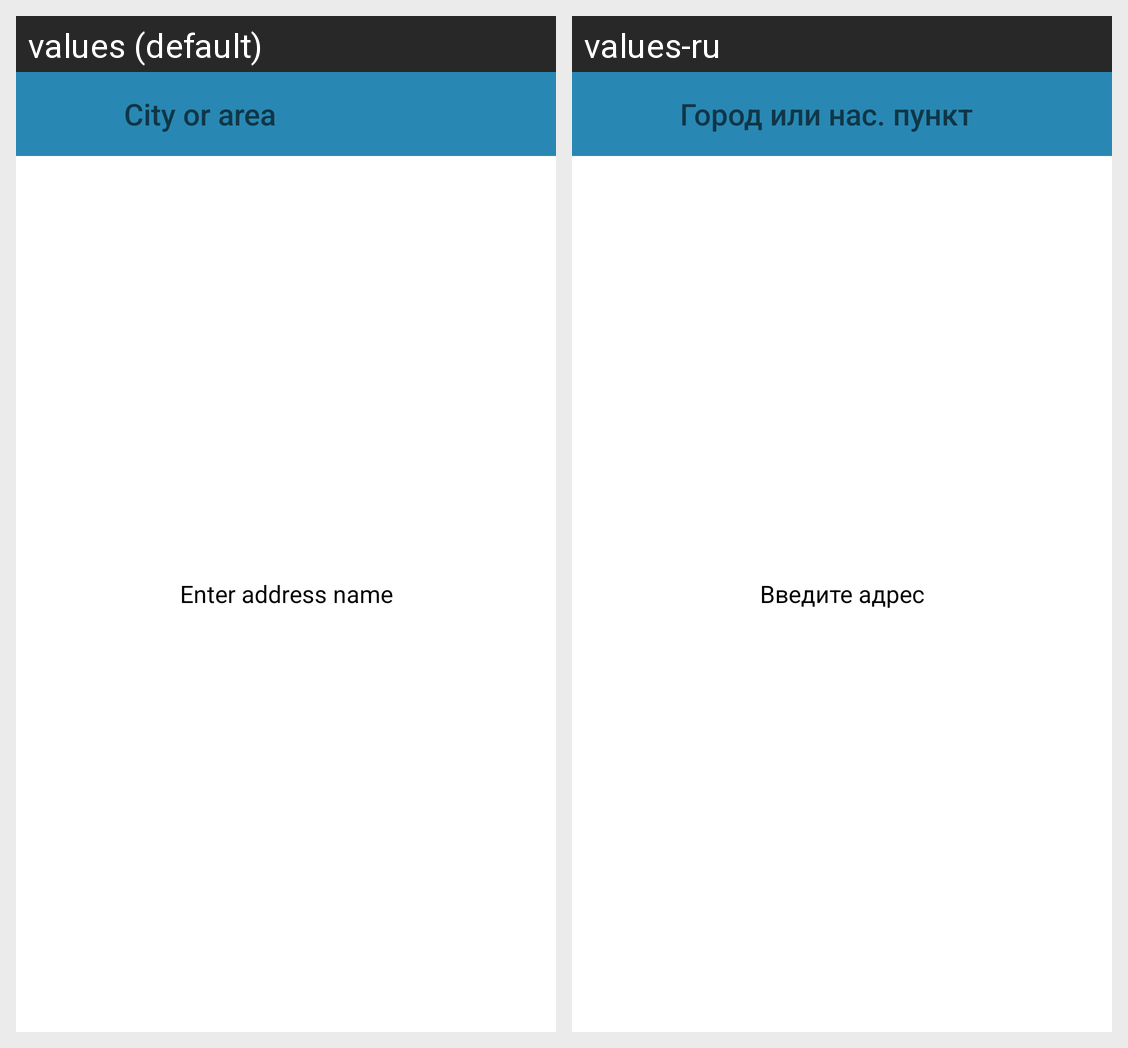

Locale-by-locale string values for the Android screen shown in this grid:
Android screen res/layout/fragment_search.xml rendered under 2 locales, left to right: values (default), values-ru. Device: Nexus 5 (rendered at 1080×1920; each locale shown at half size, 540×960, under a caption strip naming it); theme AppTheme.NoActionBar.
Strings drawn on this screen, with the default value and each locale's value (text and hints the layout hard-codes, and strings that could not be matched under every locale, appear in the picture but are not listed):

search_hint
  values: City or area
  values-ru: Город или нас. пункт

enterAddress
  values: Enter address name
  values-ru: Введите адрес
